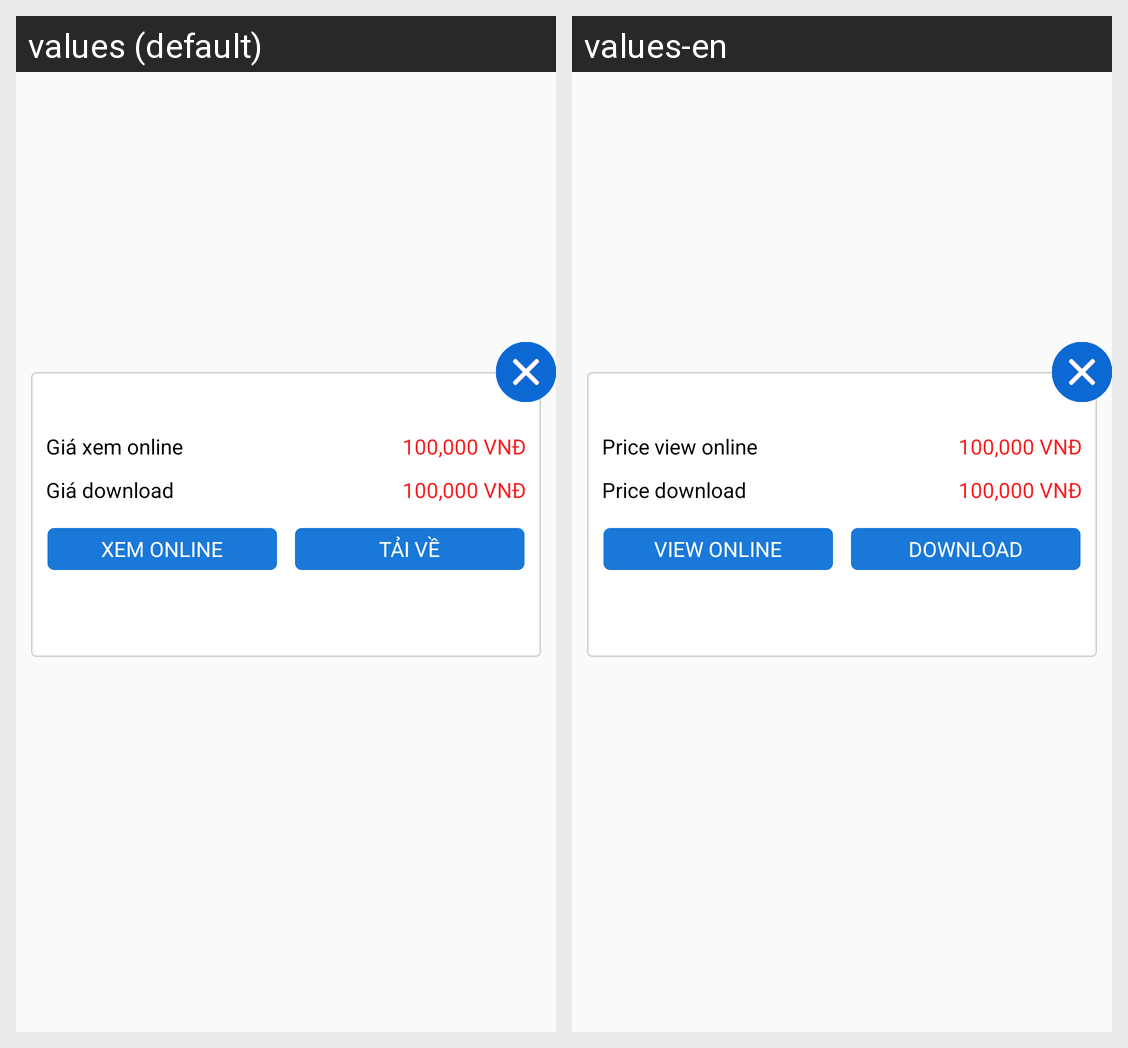

This grid shows one Android layout under two languages. Give, for every string resource on the screen, its name, the default text and each shown locale's text.
Android screen res/layout/dialog_buy_type.xml rendered under 2 locales, left to right: values (default), values-en. Device: Nexus 5 (rendered at 1080×1920; each locale shown at half size, 540×960, under a caption strip naming it); theme Theme.AppCompat.Light.NoActionBar.FullScreen.
Strings drawn on this screen, with the default value and each locale's value (text and hints the layout hard-codes, and strings that could not be matched under every locale, appear in the picture but are not listed):

price_view_online
  values: Giá xem online
  values-en: Price view online

price_view_download
  values: Giá download
  values-en: Price download

btn_view_online
  values: XEM ONLINE
  values-en: VIEW ONLINE

btn_view_download
  values: TẢI VỀ
  values-en: DOWNLOAD
